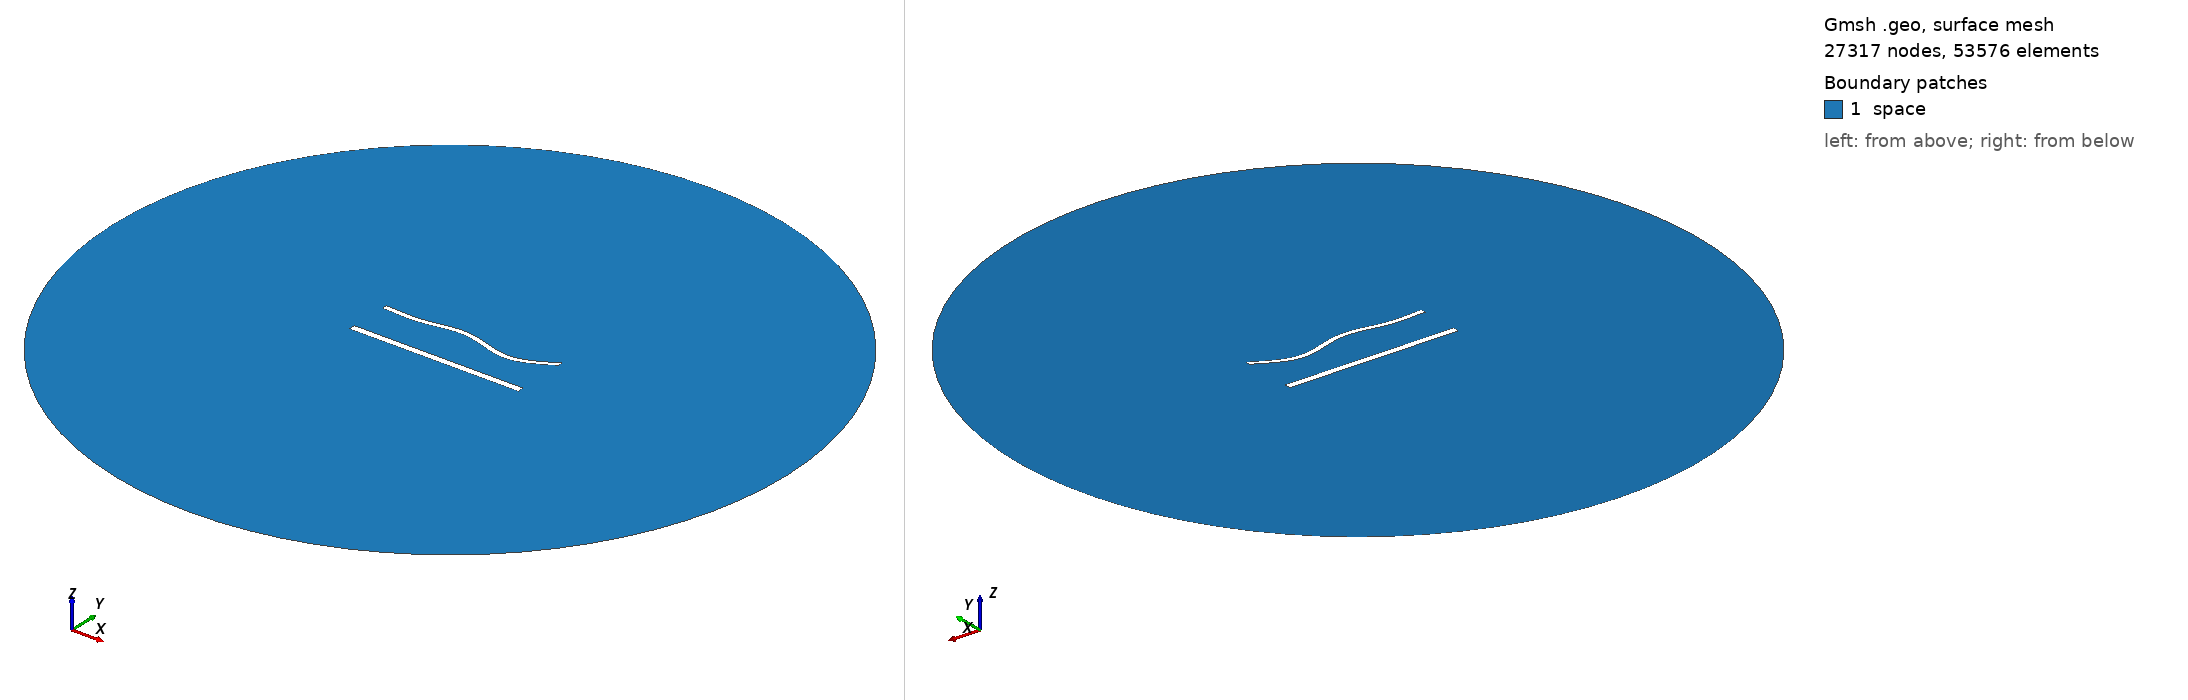

Gmsh geometry script, surface-meshed: 27317 nodes, 53576 surface elements. Boundary patches (legend numbers): 1 space. Left view from above one corner, right view from below the opposite corner. Legend entries are the model's physical surfaces. The drawing asked Gmsh for element sizes between 1% and 20% of the model's largest extent; the script's own settings can give other sizes.

=== 1420.geo (drawn) ===
//---------------------------------------
// Geometry kernel
//---------------------------------------

SetFactory("OpenCASCADE");



//---------------------------------------
// Parameters of the geometry
//---------------------------------------

// Overetch of the upper plate
overetch = 0.375;

// Distance between the plates
distance = 25.0;

// Discretization over the x axis (for the deformation)
nx = 50; 

// Length of the plate
L = 100 - overetch; 

// Number of modes
n = 4; 

// 1st mode coefficient
coeff(1) = 0.0;
beta(1) = 0.596864 * 3.1415926535 / L;

// 2nd mode coefficient
coeff(2) = 0.0;
beta(2) = 1.49418 * 3.1415926535 / L;

// 3rd mode coefficient
coeff(3) = 1.5;
beta(3) = 2.50025 * 3.1415926535 / L;

// 4th mode coefficient
coeff(4) = -1.5;
beta(4) = 3.49999 * 3.1415926535 / L;



//---------------------------------------
// Upper plate (deformed rectangle)
//---------------------------------------

// Coordiantes of the upper plate
xmin = -50;
xmax = 50 - overetch;

// Height of the upper plate
yheight = 4 - 2 * overetch;

// Indexes of the points
UpperID[] = {};
LowerID[] = {};
LeftID[] = {};
RightID[] = {};

// Point index
p = 1;

// Horizontal edges
For i In {1:nx}
    x = xmin + (i-1)*(xmax - xmin)/(nx-1);

    y_bottom = distance / 2 + overetch;
    For j In {1:n}
        C = (Cosh(beta(j)*L) + Cos(beta(j)*L)) / (Sinh(beta(j)*L) + Sin(beta(j)*L));
        y_bottom  = y_bottom + coeff(j) * (Cosh(beta(j)*(x+50)) - Cos(beta(j)*(x+50)) - C * (Sinh(beta(j)*(x+50)) - Sin(beta(j)*(x+50))));
    EndFor

    y_top = y_bottom + yheight;

    Point(p) = {x, y_top, 0, 1.0};
    UpperID[i] = p;
    p = p + 1;

    Point(p) = {x, y_bottom, 0, 1.0};
    LowerID[i] = p;
    p = p + 1;
EndFor

// Create point lists
UpperPts[] = {}; LowerPts[] = {};
For i In {1:nx}
  UpperPts[] += {UpperID[i]};
  LowerPts[] += {LowerID[i]};
EndFor

// Build splines
Spline(1) = {UpperPts[]};
Spline(2) = {LowerPts[]};
Line(3) = {LowerPts[nx-1], UpperPts[nx-1]};
Line(4) = {LowerPts[0], UpperPts[0]};

// Build the plane surface
Curve Loop(1) = {2, 3, -1, -4};
Plane Surface(1) = {1};



//---------------------------------------
// Lower plate (rectangle)
//---------------------------------------

// Vertices
Point(1001) = {-50, -distance/2, 0, 1.0};
Point(1002) = { 50, -distance/2, 0, 1.0};
Point(1003) = { 50,  -distance/2 + 4, 0, 1.0};
Point(1004) = {-50,  -distance/2 + 4, 0, 1.0};

// Edges
Line(5) = {1001, 1002};
Line(6) = {1002, 1003};
Line(7) = {1003, 1004};
Line(8) = {1004, 1001};

// Plane surface
Line Loop(2) = {5, 6, 7, 8};
Plane Surface(2) = {2}; 



//---------------------------------------
// Outer (fictious) boundary
//---------------------------------------

// Points
Point(1005) = {0, 0, 0};       // Center
Point(1006) = {200, 0, 0};     // Start point
Point(1007) = {0, 200, 0};     // 90 degrees
Point(1008) = {-200, 0, 0};    // 180 degrees
Point(1009) = {0, -200, 0};    // 270 degrees

// Circle arcs (each needs start, center, end)
Circle(9) = {1006, 1005, 1007};
Circle(10) = {1007, 1005, 1008};
Circle(11) = {1008, 1005, 1009};
Circle(12) = {1009, 1005, 1006};

// Plane surface for the entire domain
Curve Loop(3) = {9, 10, 11, 12};
Surface(3) = {3};

// Subtract the plates from the whole domain to obtain the actual domain where we want to solve the equations
BooleanDifference{ Surface{3}; Delete; }{ Surface{1}; Surface{2}; Delete; }




//---------------------------------------
// Transfinite Lines/Curves
//---------------------------------------

// Set the number of points on the boundaries
r = 6;
d = 0.15;

// Plates
Transfinite Curve {1} = 50*r/4 Using Progression 1;
Transfinite Line {2} = 50*r Using Progression 1;
Transfinite Curve {3, 4} = 2*r Using Progression 1+d;
Transfinite Line {5} = 50*r/4 Using Progression 1;
Transfinite Line {7} = 50*r Using Progression 1;
Transfinite Line {6} = 2*r Using Progression 1-d;
Transfinite Line {8} = 2*r Using Progression 1+d;

// Outer boundary
Transfinite Line {9, 10, 11, 12} = 20 Using Progression 1;



//---------------------------------------
// Physical groups
//---------------------------------------                

// Physical curves (boundaries)
Physical Line("force_segment", 10) = {2};
Physical Line("upper_plate", 11) = {1, 3, 4};
Physical Line("lower_plate", 12) = {5, 6, 7, 8};
Physical Line("boundary", 20) = {9, 10, 11, 12};

// Physical Surfaces
Physical Surface("space", 30) = {3};



//---------------------------------------
// 6. Generate the Mesh
//---------------------------------------

// 2D mesh generation
Mesh 2;
